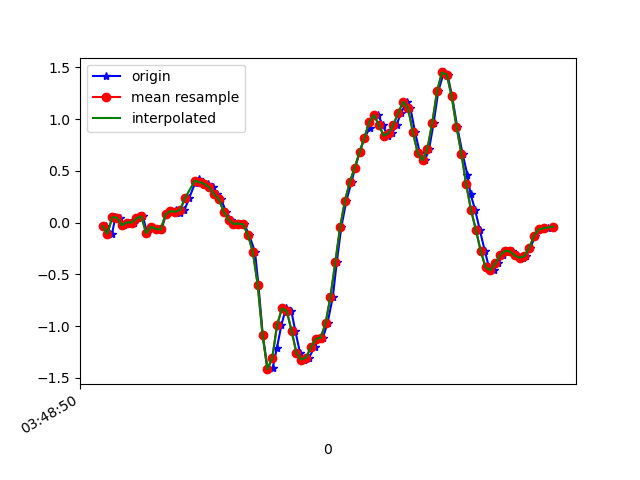

The data file committed next to this chart (first rows):
1618804130614, 1499814518411428, -0.03473855, 0.12774858, 0.04041409
1618804130639, 1499814537452180, -0.108, 0.09476, -0.02312
1618804130653, 1499814556468148, 0.052, -0.1154, 0.04286
1618804130671, 1499814575508900, 0.04712, -0.0885, 0.01476
1618804130690, 1499814594549652, -0.02496, -0.1508, 0.05385
1618804130713, 1499814613562724, 6.916197E-4, -0.07262, 0.02453
1618804130728, 1499814632576100, 6.916197E-4, -0.01397, 0.06363
1618804130748, 1499814651614276, 0.03979, -0.09827, 0.05263
1618804130766, 1499814670652452, 0.05933, 0.2377, 0.08073
1618804130785, 1499814689665828, -0.1032, -0.1215, 0.08195
1618804130804, 1499814708701636, -0.03963, 0.3745, 0.05019
1618804130824, 1499814727739620, -0.06284, 0.04589, 0.09661
1618804130843, 1499814746752836, -0.06528, 0.1546, 0.02331
1618804130862, 1499814765790820, 0.07888, 0.2157, 0.08195
1618804130881, 1499814784828836, 0.1119, -0.1484, 0.08073
1618804130902, 1499814803842052, 0.118, 0.1632, 0.0563
1618804130919, 1499814822864996, 0.08988, -0.2424, 0.1198
1618804130938, 1499814841902212, 0.1216, -0.1459, 0.05996
1618804130957, 1499814860914660, 0.234, 0.1314, 0.09906
1618804130982, 1499814879951876, 0.3843, 0.2133, 0.1272
1618804130998, 1499814898989092, 0.4234, 0.118, 0.143
1618804131014, 1499814918003716, 0.3904, 0.08621, 0.1968
1618804131033, 1499814937041092, 0.3733, 0.1192, 0.2713
1618804131054, 1499814956078404, 0.3391, 0.1339, 0.3642
1618804131073, 1499814975090948, 0.2744, 0.1326, 0.4876
1618804131090, 1499814994128260, 0.223, 0.1571, 0.6256
1618804131109, 1499815013170564, 0.1045, 0.1803, 0.7038
1618804131131, 1499815032208068, 0.02635, 0.212, 0.7869
1618804131151, 1499815051220804, -0.01397, 0.2573, 0.8871
1618804131166, 1499815070258308, -0.009082, 0.2646, 1.035
1618804131185, 1499815089295812, -0.01763, 0.2621, 1.177
1618804131205, 1499815108308484, -0.1215, 0.2585, 1.239
1618804131229, 1499815127345412, -0.284, 0.2658, 1.366
1618804131243, 1499815146382916, -0.6016, 0.2524, 1.566
1618804131261, 1499815165395652, -1.085, 0.1693, 1.806
1618804131281, 1499815184433092, -1.415, 0.02024, 2.095
1618804131302, 1499815203470596, -1.402, -0.09094, 2.395
1618804131319, 1499815222513796, -1.212, -0.1752, 2.651
1618804131338, 1499815241526660, -0.9889, -0.2986, 2.889
1618804131356, 1499815260564292, -0.8289, -0.4587, 3.092
1618804131379, 1499815279601988, -0.8557, -0.587, 3.246
1618804131395, 1499815298639620, -1.046, -0.6933, 3.326
1618804131415, 1499815317651844, -1.261, -0.8264, 3.334
1618804131433, 1499815336689476, -1.322, -0.9242, 3.251
1618804131452, 1499815355727108, -1.303, -0.8961, 3.013
1618804131475, 1499815374740036, -1.199, -0.7922, 2.674
1618804131490, 1499815393777668, -1.123, -0.6529, 2.282
1618804131509, 1499815412818564, -1.111, -0.4953, 1.836
1618804131528, 1499815431831492, -0.9706, -0.3377, 1.403
1618804131550, 1499815450869316, -0.7165, -0.1911, 0.9616
1618804131566, 1499815469907012, -0.3854, -0.03474, 0.5303
1618804131585, 1499815488944708, -0.04207, 0.1241, 0.1259
1618804131606, 1499815507957572, 0.2121, 0.2463, -0.2675
1618804131627, 1499815526993476, 0.3916, 0.3122, -0.6425
1618804131642, 1499815546031172, 0.5297, 0.3697, -0.9981
1618804131661, 1499815565068868, 0.68, 0.4149, -1.322
1618804131680, 1499815584106564, 0.8168, 0.4075, -1.619
1618804131703, 1499815603119556, 0.9158, 0.3525, -1.923
1618804131718, 1499815622160836, 1.025, 0.3, -2.168
1618804131737, 1499815641198660, 1.038, 0.2621, -2.386
1618804131756, 1499815660236356, 0.939, 0.2401, -2.616
... 37 more rows
